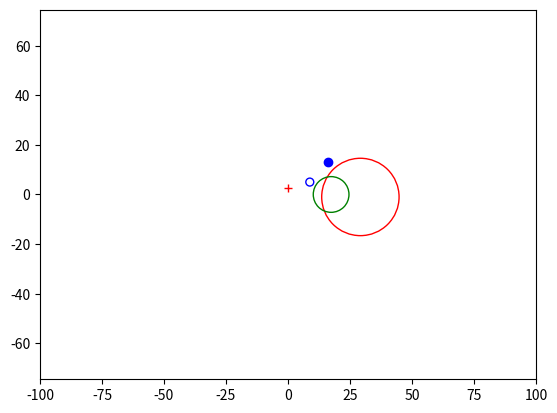

Here is the Python script that generated this plot:
#!/usr/bin/env python3
# -*- coding: utf-8 -*-
"""
Created on Sun Sep 30 16:35:21 2018

@author: erikzhou
"""

# Fit a line, ``y = mx + c``, through some noisy data-points:
import numpy as np
import matplotlib.pyplot as plt
import math

#given input of x1,y1,r1  x2,y2,r2  x3,y3,r3 
#output the best least squre fit of coordinates (u1,u2)
def trilocation(x1,y1,r1,x2,y2,r2,x3,y3,r3):
    v1 = np.array([x3-x1,
                   x3-x2,
                   x1-x2])
    
    v2= np.array([y3-y1,
                  y3-y2,
                  y1-y2])
    
    y = np.array([(r1**2 - r3**2) - (x1**2 - x3**2) - (y1**2 - y3**2),
                  (r2**2 - r3**2) - (x2**2 - x3**2) - (y2**2 - y3**2),
                  (r2**2 - r1**2) - (x2**2 - x1**2) - (y2**2 - y1**2)])
    
    
    #v1 v2 element wise mul by 2
    v1 = np.array(list(map(lambda x:2*x,v1)))
    v2 = np.array(list(map(lambda x:2*x,v2)))
    A = np.vstack([v1, v2]).T
    
    m, c = np.linalg.lstsq(A, y,rcond=None)[0]
    return round(m,1),round(c,1)


#plot the trilocation fit 
def plot_trilocation(x1,y1,r1,x2,y2,r2,x3,y3,r3,u1,u2):
    circle1 = plt.Circle((x1, y1), r1, color='r',fill=False)
    # now make a circle with no fill, which is good for hi-lighting key results
    circle2 = plt.Circle((x2, y2), r2, color='b', fill=False)
    circle3 = plt.Circle((x3, y3), r3, color='g', fill=False)
    
    ax = plt.gca()
    ax.cla() # clear things for fresh plot
    
    # change default range so that new circles will work
    ax.axis('equal')
    ax.axis([-100,100,-100,100])
    plt.plot(u1, u2, 'bo')
    
    coordinate = v0[5:7]
    plt.plot(coordinate[0], coordinate[1], 'r+')
    
    ax.add_artist(circle1)
    ax.add_artist(circle2)
    ax.add_artist(circle3)

    return

def get_dist(m,c,r):
        return 10**((r - c)/m)

#v0 = [-71.20,-64.33,-81.67,-58.60,-69.50,7.3,2.5,0.22,0.20,0.13,0.22,0.2]
#v0 =[-64.33,-65.83,-73.50,-60.00,-58.17,19.5,2.5,0.21,0.21,0.17,0.21,0.2]
#v0 = [-63.40,-64.30,-72.60,-56.40,-67.50,13,2.7,0.20,0.20,0.20,0.20,0.2]
#v0=[-70.00,-88.00,-65.50,-50.25,-66.00,0,0,0.24,0.06,0.24,0.24,0.24]


v0=[-72.75,-78.00,-68.00,-49.50,-61.75,0,2.5,0.21,0.21,0.16,0.21,0.21]
'''
-72.00,-77.67,-71.00,-57.25,-61.75,0,5,0.22,0.17,0.17,0.22,0.22
-69.67,-82.00,-68.50,-62.25,-61.50,0,3.9,0.18,0.12,0.24,0.24,0.24
-62.00,-84.33,-70.00,-64.75,-59.75,5,3.2,0.18,0.18,0.18,0.24,0.24
-59.50,-76.50,-57.50,-70.75,-62.33,5.7,5,0.21,0.21,0.21,0.21,0.16
-69.25,0.00,-57.00,-70.33,-59.00,8.7,0,0.27,0.00,0.27,0.20,0.27
-63.00,-73.00,-54.75,-63.00,-57.25,8.7,2.5,0.20,0.20,0.20,0.20,0.20
-53.75,0.00,-56.25,-69.00,-58.00,8.7,5,0.25,0.00,0.25,0.25,0.25
-65.75,-75.00,-59.00,-68.50,-57.50,11.5,1.3,0.24,0.18,0.24,0.12,0.24
-53.00,-83.33,-64.50,-74.67,-62.00,14.7,5,0.22,0.17,0.22,0.17,0.22
-59.75,-81.50,-63.50,-71.00,-55.00,16.3,0,0.20,0.20,0.20,0.20,0.20
-54.75,-79.00,-61.00,-70.50,-55.00,16.3,2.8,0.21,0.16,0.21,0.21,0.21
-57.50,-84.67,-63.00,-71.00,-56.75,16.3,5,0.24,0.18,0.24,0.12,0.24
-64.75,-75.67,-60.00,-75.00,-56.00,19.3,1.6,0.25,0.19,0.25,0.06,0.25
-60.50,-81.00,-62.00,-73.00,-59.75,21.3,5,0.22,0.11,0.22,0.22,0.22
'''

#Base station Coordinates
base = {0:[0,0], 1:[25,2], 2:[29.2,-1],3:[8.8,5],4:[17.4,0]}

#give the base station input and range output predicted node x location 
m = -18.549794068963205; c = -45.88914172179528     #constants of the least sqaure for RSSI
distance = [round(get_dist(m,c ,r),1) for r in v0[:5]]       # distance for each base station
print(distance)
print(base)

#find the 3 index of the strongest signal
coordinate = v0[5:7]



#trilateral localisation based on the 3 points
(x1,y1,r1,x2,y2,r2,x3,y3,r3) = (base[2][0],base[2][1],distance[2],base[3][0],base[3][1],distance[3],base[4][0],base[4][1],distance[4])
#(x1,y1,r1,x2,y2,r2,x3,y3,r3) = (50,70,24,20,20,35,70,30,32) 
u1,u2 = trilocation(x1,y1,r1,x2,y2,r2,x3,y3,r3)
err = round(math.sqrt((u1-coordinate[0])**2 + (u2 - coordinate[1])**2),1)

print("The Node X location is", u1,u2)
print("the right location is " , coordinate)
print("the error is ",err)
plot_trilocation(x1,y1,r1,x2,y2,r2,x3,y3,r3,u1,u2)




 